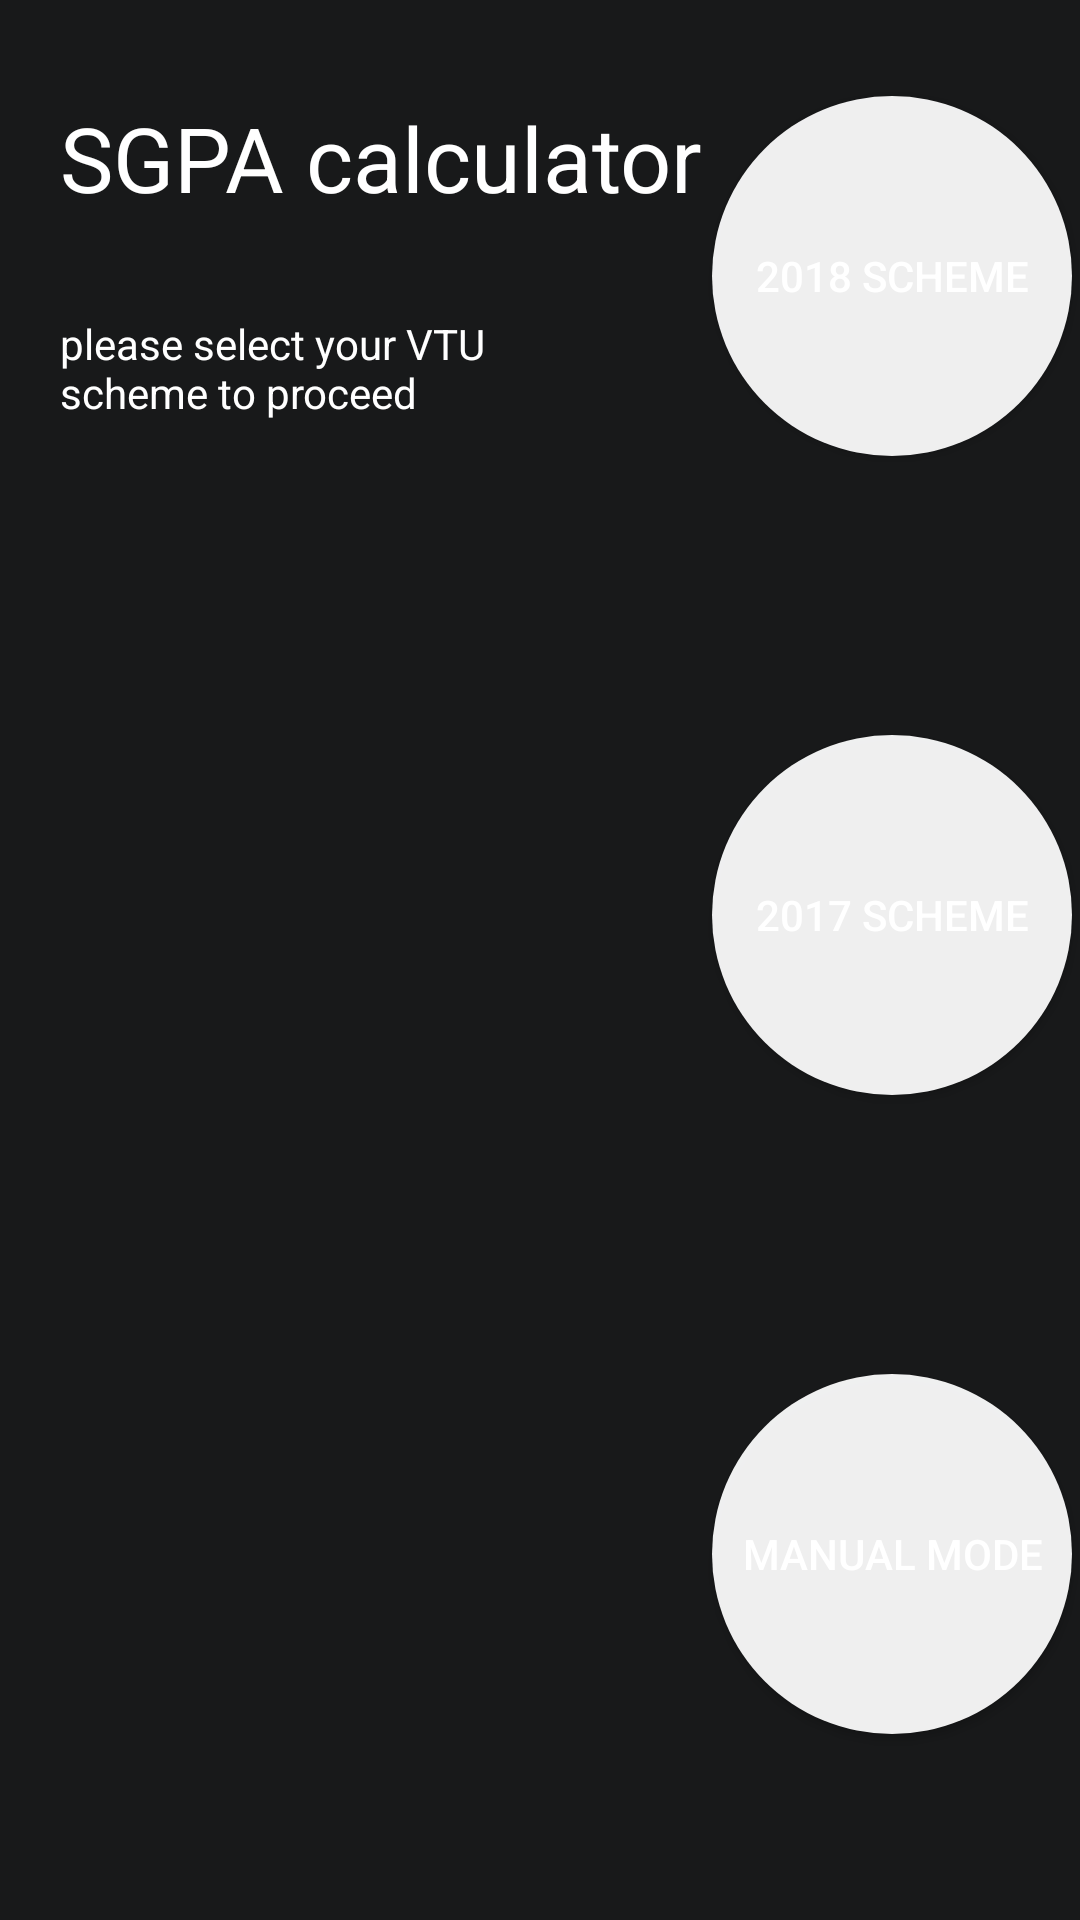

Here is an Android app screen rendered from its layout file. Give the layout XML and the strings, colors and styles it references.
<!-- AndroidManifest.xml: application theme Theme.CGPACalculator -->
<!-- res/layout/activity_scheme.xml -->
<?xml version="1.0" encoding="utf-8"?>
<androidx.constraintlayout.widget.ConstraintLayout xmlns:android="http://schemas.android.com/apk/res/android"
    xmlns:app="http://schemas.android.com/apk/res-auto"
    xmlns:tools="http://schemas.android.com/tools"
    android:background="#18191A"
    android:layout_width="match_parent"
    android:layout_height="match_parent"
    tools:context=".Scheme">



    <Button
        android:id="@+id/scheme17"
        android:layout_width="120dp"
        android:layout_height="120dp"
        android:background="@drawable/roundedbutton"

        android:text="2017 SCHEME"
        app:layout_constraintBottom_toTopOf="@+id/scheme"
        app:layout_constraintEnd_toEndOf="@+id/scheme18"
        app:layout_constraintStart_toStartOf="@+id/scheme18"
        app:layout_constraintTop_toBottomOf="@+id/scheme18" />

    <Button
        android:id="@+id/scheme18"
        android:layout_width="120dp"
        android:layout_height="120dp"
        android:layout_marginTop="32dp"

        android:background="@drawable/roundedbutton"
        android:text="2018 SCHEME"
        app:layout_constraintEnd_toEndOf="parent"
        app:layout_constraintStart_toEndOf="@+id/textView9"
        app:layout_constraintTop_toTopOf="parent" />

    <Button
        android:id="@+id/scheme"
        android:layout_width="120dp"

        android:layout_height="120dp"
        android:background="@drawable/roundedbutton"
        android:text="Manual Mode"

        app:layout_constraintBottom_toBottomOf="parent"
        app:layout_constraintEnd_toEndOf="@+id/scheme17"
        app:layout_constraintStart_toStartOf="@+id/scheme17"
        app:layout_constraintTop_toBottomOf="@+id/textView7" />

    <TextView
        android:id="@+id/textView9"
        android:layout_width="wrap_content"
        android:layout_height="wrap_content"
        android:paddingLeft="20dp"
        android:text="SGPA calculator"
        android:textSize="30sp"
        app:layout_constraintBottom_toTopOf="@+id/textView8"
        app:layout_constraintStart_toStartOf="parent"
        app:layout_constraintTop_toTopOf="parent" />

    <TextView
        android:id="@+id/textView8"
        android:layout_width="200dp"
        android:layout_height="wrap_content"
        android:paddingLeft="20dp"
        android:text="please select your VTU scheme to proceed "
        app:layout_constraintBottom_toTopOf="@+id/scheme17"
        app:layout_constraintStart_toStartOf="parent"
        app:layout_constraintTop_toTopOf="parent" />

    <TextView
        android:id="@+id/textView7"
        android:layout_width="wrap_content"
        android:layout_height="wrap_content"
        android:text="TextView"
        android:visibility="gone"
        app:layout_constraintBottom_toBottomOf="parent"
        app:layout_constraintEnd_toStartOf="@+id/scheme17"
        app:layout_constraintStart_toStartOf="parent"
        app:layout_constraintTop_toBottomOf="@+id/scheme18" />

</androidx.constraintlayout.widget.ConstraintLayout>
<!-- resources referenced by this layout -->
<resources>
  <!-- drawable roundedbutton (drawable) -->
  <?xml version="1.0" encoding="utf-8"?>
  <shape xmlns:android="http://schemas.android.com/apk/res/android"
      android:shape="rectangle">
      <solid android:color="#eeffffff" />
      <corners
          android:bottomRightRadius="60dp"
          android:bottomLeftRadius="60dp"
          android:topRightRadius="60dp"
          android:topLeftRadius="60dp"
          />
  </shape>
  <style name="Theme.CGPACalculator" parent="Theme.MaterialComponents.DayNight.DarkActionBar">
          
          <item name="colorPrimary">@color/purple_500</item>
          <item name="colorPrimaryVariant">@color/purple_700</item>
          <item name="colorOnPrimary">@color/black</item>
          
          <item name="colorSecondary">@color/teal_200</item>
          <item name="colorSecondaryVariant">@color/teal_700</item>
          <item name="colorOnSecondary">@color/black</item>
          <item name="android:textColor">#ffffff</item>
          <item name="android:editTextColor">#ffffff</item>
          <item name="android:colorBackground">#000000</item>
          <item name="android:textColorHint">#464646</item>
          
          <item name="android:statusBarColor" tools:targetApi="l">?attr/colorPrimaryVariant</item>
          
      </style>
  <color name="purple_500">#a95aec</color>//whole theme
  <color name="purple_700">#FF000000</color>//status bar
  <color name="black">#000000</color>
  <color name="teal_200">#FFFF00</color>//cursor
  <color name="teal_700">#FFFF00</color>
</resources>
